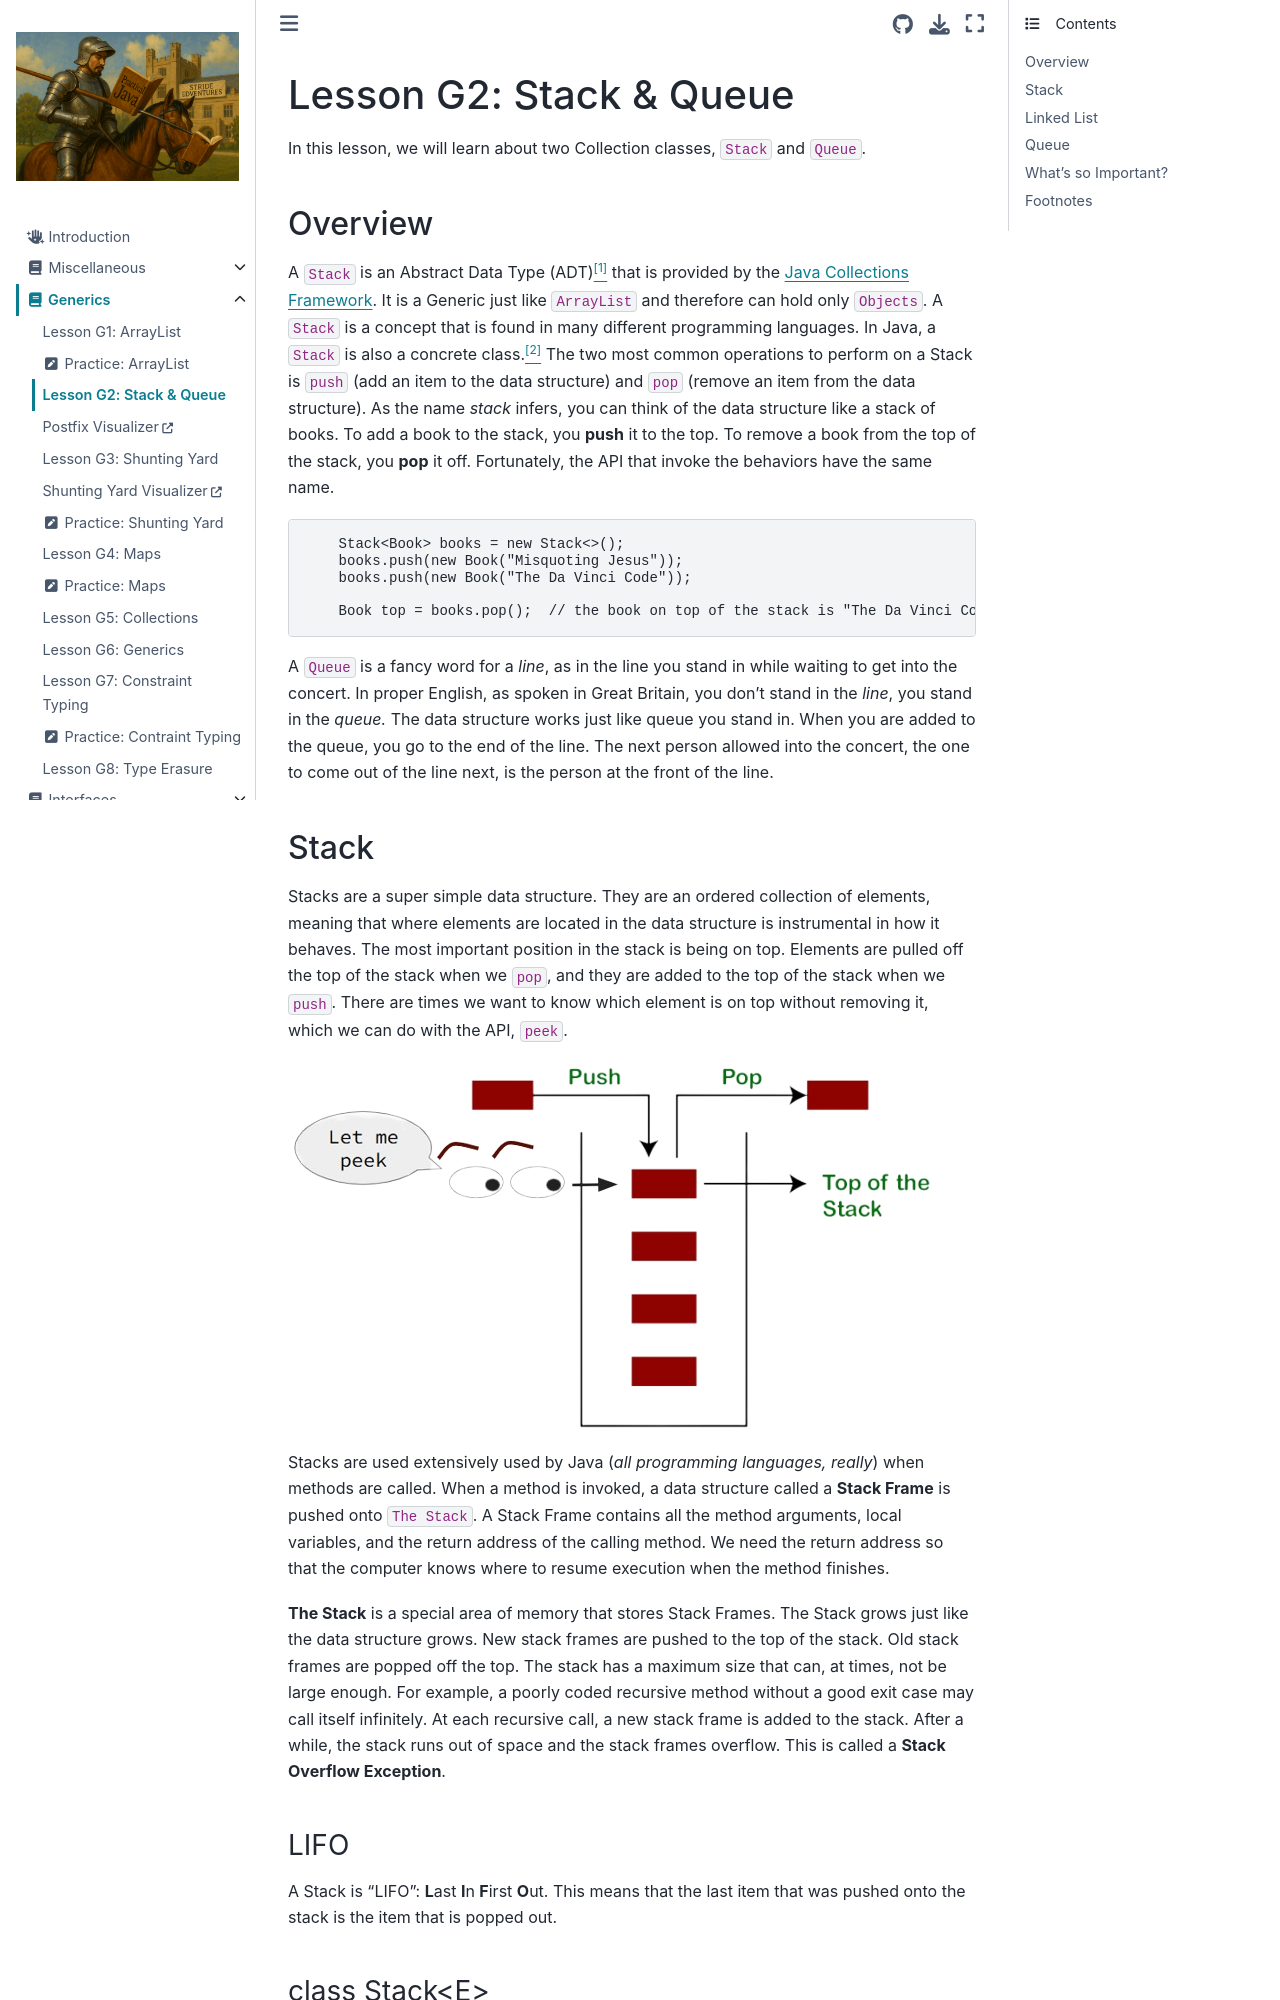

repository: Stride-EdVentures/javabook · page: generics/stack_queue.html · generator: jekyll

# Lesson G2: Stack & Queue
In this lesson, we will learn about two Collection classes, `Stack` and `Queue`.

## Overview
A `Stack` is an Abstract Data Type (ADT)<a href="#footnotes"><sup>[1]</sup></a> that is provided by the [Java Collections Framework](https://docs.oracle.com/javase/8/docs/technotes/guides/collections/overview.html). It is a Generic just like `ArrayList` and therefore can hold only `Objects`. A `Stack` is a concept that is found in many different programming languages. In Java, a `Stack` is also a concrete class.<a href="#footnotes"><sup>[2]</sup></a> The two most common operations to perform on a Stack is `push` (add an item to the data structure) and `pop` (remove an item from the data structure). As the name *stack* infers, you can think of the data structure like a stack of books. To add a book to the stack, you **push** it to the top. To remove a book from the top of the stack, you **pop** it off. Fortunately, the API that invoke the behaviors have the same name.

```java
    Stack<Book> books = new Stack<>();
    books.push(new Book("Misquoting Jesus"));
    books.push(new Book("The Da Vinci Code"));

    Book top = books.pop();  // the book on top of the stack is "The Da Vinci Code"
```

A `Queue` is a fancy word for a *line*, as in the line you stand in while waiting to get into the concert. In proper English, as spoken in Great Britain, you don't stand in the *line*, you stand in the *queue.* The data structure works just like queue you stand in. When you are added to the queue, you go to the end of the line. The next person allowed into the concert, the one to come out of the line next, is the person at the front of the line.
